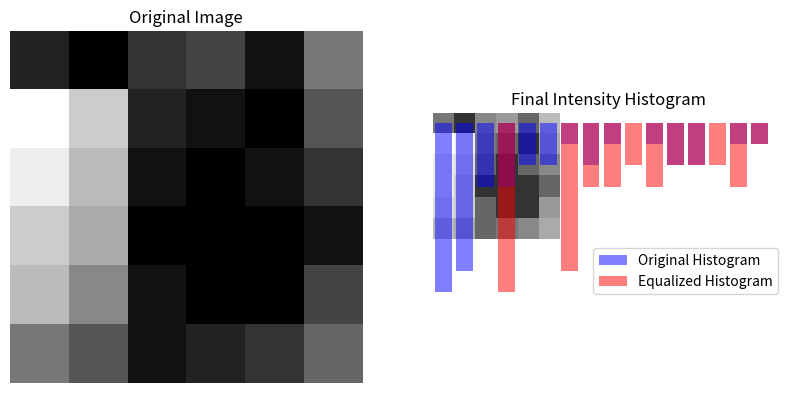

Recreate this plot in Python.
import numpy as np
import matplotlib.pyplot as plt


def histogram_equalization_4bit_gray(image):
    # Calculate the histogram
    histogram, _ = np.histogram(image, bins=16, range=[0, 15])


    # Compute the Cumulative Distribution Function (CDF)
    cdf = histogram.cumsum()


    # Normalize the CDF to the range [0, 15]

    normalized_cdf = (cdf * 15 / cdf[-1]).astype(np.uint8)

    # Use the normalized CDF to equalize the image
    equalized_image = normalized_cdf[image]

    return equalized_image, normalized_cdf


# Input 4-bit grayscale image as a 2D numpy array
image = np.array([[2, 0, 3, 4, 1, 7],
                  [15, 12, 2, 1, 0, 5],
                  [14, 11, 1, 0, 1, 3],
                  [12, 10, 0, 0, 0, 1],
                  [11, 8, 1, 0, 0, 4],
                  [7, 5, 1, 2, 3, 6]], dtype=np.uint8)

# Perform histogram equalization
equalized_image, normalized_cdf = histogram_equalization_4bit_gray(image)
# print(normalized_cdf)
final_histogram , _ = np.histogram(equalized_image, bins=16, range=[0, 15])
print(final_histogram)

# Display the original and equalized images
plt.figure(figsize=(10, 5))
plt.subplot(1, 2, 1)
plt.imshow(image, cmap='gray', vmin=0, vmax=15)
plt.title('Original Image')
plt.axis('off')

plt.subplot(1, 2, 2)
plt.imshow(equalized_image, cmap='gray', vmin=0, vmax=15)
plt.title('Equalized Image')
plt.axis('off')

plt.show()

# Display the final intensity histogram following the transformation
histogram, _ = np.histogram(image, bins=16, range=[0, 15])
plt.bar(range(16), histogram, color='b', alpha=0.5, label='Original Histogram')
plt.bar(range(16), np.histogram(equalized_image, bins=16, range=[0, 15])[0], color='r', alpha=0.5,
        label='Equalized Histogram')
plt.xlabel('Intensity Level')
plt.ylabel('Frequency')
plt.title('Final Intensity Histogram')
plt.legend()
plt.show()
